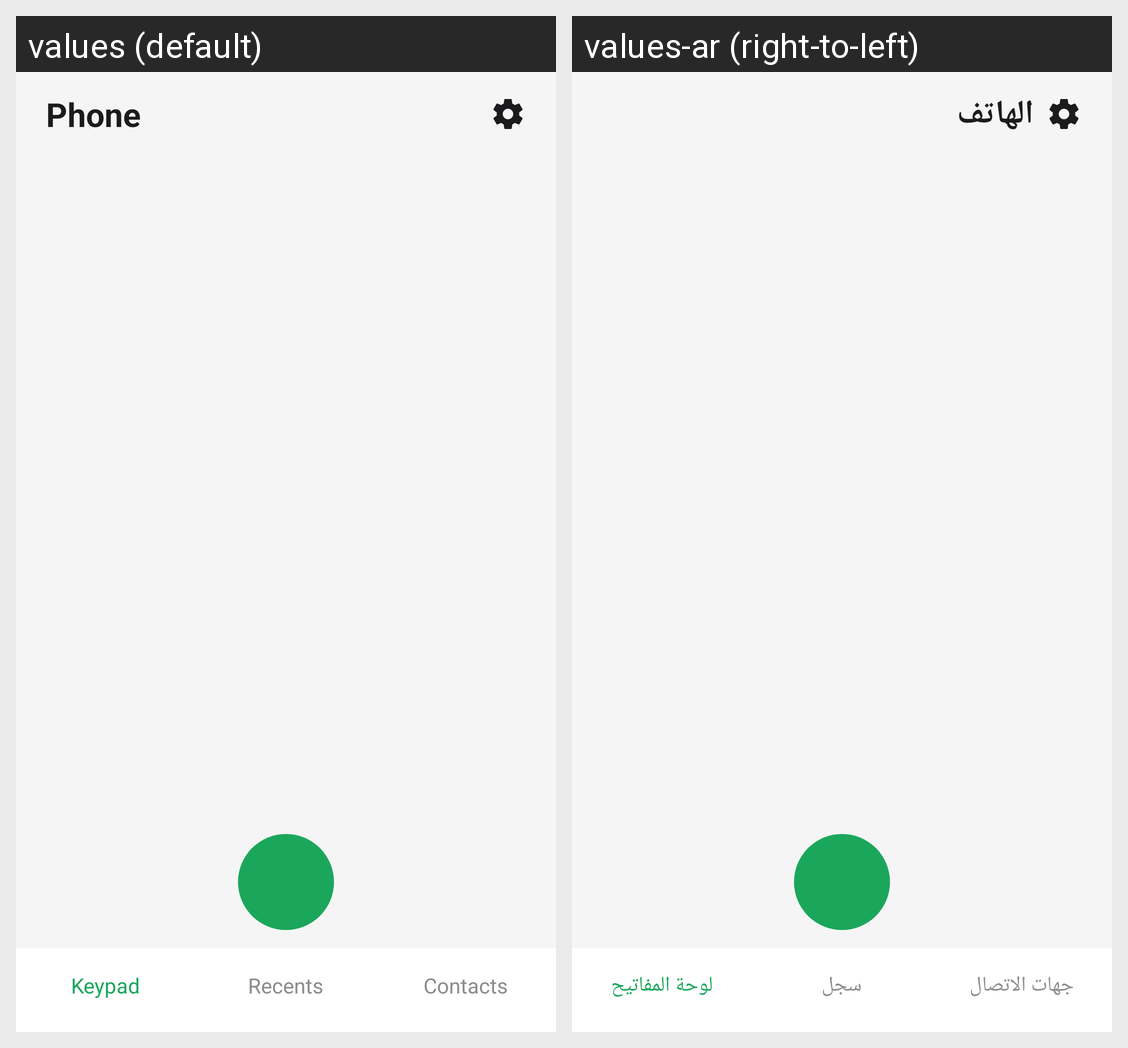

Here is an Android app screen in its default locale and in the app's own translations. Write out the translated-string differences for the strings that appear on this screen.
Android screen res/layout/activity_main.xml rendered under 2 locales, left to right: values (default), values-ar (right-to-left). Device: Nexus 5 (rendered at 1080×1920; each locale shown at half size, 540×960, under a caption strip naming it); theme Theme.LightDialer.
Strings drawn on this screen, with the default value and each locale's value (text and hints the layout hard-codes, and strings that could not be matched under every locale, appear in the picture but are not listed):

phone_title
  values: Phone
  values-ar: الهاتف

tab_keypad
  values: Keypad
  values-ar: لوحة المفاتيح

tab_recents
  values: Recents
  values-ar: سجل

tab_contacts
  values: Contacts
  values-ar: جهات الاتصال
